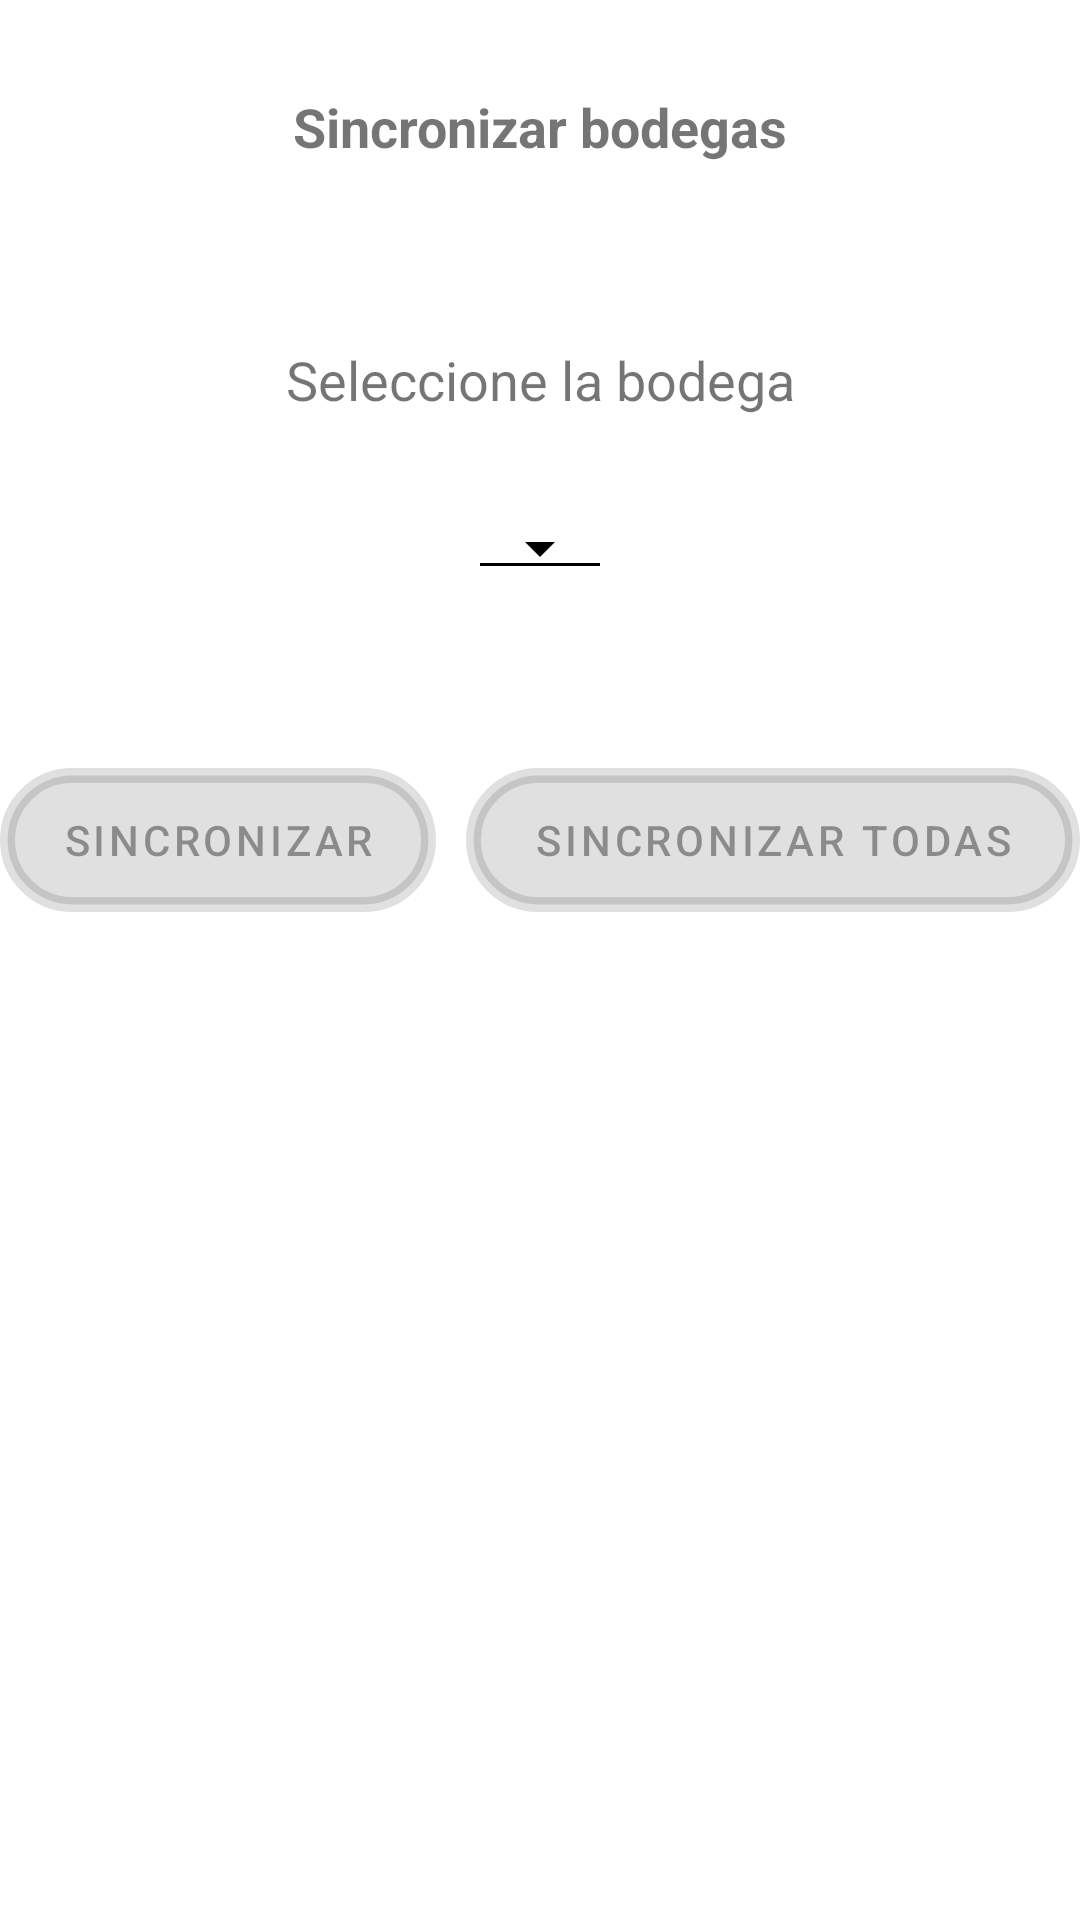

Here is an Android app screen rendered from its layout file. Give the layout XML and the strings, colors and styles it references.
<!-- AndroidManifest.xml: application theme Theme.CLNSA_OT_W -->
<!-- res/layout/activity_sinc_bodega.xml -->
<?xml version="1.0" encoding="utf-8"?>
<LinearLayout xmlns:android="http://schemas.android.com/apk/res/android"
    xmlns:app="http://schemas.android.com/apk/res-auto"
    xmlns:tools="http://schemas.android.com/tools"
    android:layout_width="match_parent"
    android:layout_height="match_parent"
    tools:context=".Vistas.SincBodega">
    <ScrollView
        android:layout_width="match_parent"
        android:layout_height="match_parent">
        <RelativeLayout
            android:layout_width="match_parent"
            android:layout_height="match_parent">

            <TextView
                android:id="@+id/textView"
                android:layout_width="match_parent"
                android:layout_height="wrap_content"
                android:gravity="center"
                android:layout_marginTop="30dp"
                android:text="Sincronizar bodegas"
                android:textSize="18sp"
                android:textStyle="bold" />
            <LinearLayout
                android:id="@+id/layout2"
                android:layout_width="match_parent"
                android:layout_height="wrap_content"
                android:layout_below="@+id/textView"
                android:layout_marginTop="50dp"
                android:gravity="center"
                android:weightSum="2"
                android:orientation="vertical">
                <LinearLayout
                    android:layout_width="match_parent"
                    android:layout_height="match_parent"
                    android:weightSum="2"
                    android:gravity="center"
                    android:orientation="vertical">
                    <TextView
                        android:layout_width="match_parent"
                        android:layout_height="match_parent"
                        android:textAlignment="center"
                        android:textSize="18sp"
                        android:layout_marginTop="10dp"
                        android:text="Seleccione la bodega"></TextView>
                    <Spinner
                        android:id="@+id/bodegasSB"
                        android:layout_width="wrap_content"
                        android:layout_height="match_parent"
                        android:textAlignment="center"
                        style="@style/Widget.AppCompat.Spinner.Underlined"
                        android:theme="@style/ThemeSpinner"
                        android:textSize="18sp"
                        android:layout_marginTop="30dp"></Spinner>
                </LinearLayout>
                <TextView
                    android:id="@+id/ultimaSB"
                    android:layout_width="match_parent"
                    android:layout_height="wrap_content"
                    android:textAlignment="center"
                    android:textSize="18sp"
                    android:text=""></TextView>
            </LinearLayout>
            <LinearLayout
                android:id="@+id/layout3"
                android:layout_width="match_parent"
                android:layout_height="match_parent"
                android:layout_below="@+id/layout2"
                android:layout_marginTop="20dp"
                android:gravity="center"
                android:orientation="horizontal">

                <Button
                    android:id="@+id/sincronizarSB"
                    android:layout_width="wrap_content"
                    android:layout_height="wrap_content"
                    android:layout_marginTop="20dp"
                    android:background="@drawable/des_act_button"
                    android:text=" Sincronizar "
                    android:enabled="false"
                    android:layout_marginBottom="30dp"></Button>

                <Button
                    android:id="@+id/sincronizarToSB"
                    android:layout_width="wrap_content"
                    android:layout_height="wrap_content"
                    android:layout_marginTop="20dp"
                    android:background="@drawable/des_act_button"
                    android:text="  Sincronizar todas  "
                    android:enabled="false"
                    android:layout_marginLeft="10dp"
                    android:layout_marginBottom="30dp"></Button>

            </LinearLayout>

        </RelativeLayout>
    </ScrollView>


</LinearLayout>
<!-- resources referenced by this layout -->
<resources>
  <!-- drawable des_act_button (drawable) -->
  <selector xmlns:android="http://schemas.android.com/apk/res/android">
      <item android:drawable="@drawable/redondo" android:state_enabled="true" />
      <item android:drawable="@drawable/redondo_desactivado" android:state_enabled="false" />
      
      <item android:drawable="@drawable/redondo" />
  </selector>
  <style name="ThemeSpinner">
          
          <item name="colorAccent">@color/black</item>
          
          <item name="colorControlNormal">@color/black</item>
      </style>
  <style name="Theme.CLNSA_OT_W" parent="Theme.MaterialComponents.DayNight.DarkActionBar">
          
          <item name="colorPrimary">@color/verde_claro</item>
          <item name="colorPrimaryVariant">@color/azul_menu</item>
          <item name="colorOnPrimary">@color/white</item>
          
          <item name="colorSecondary">@color/teal_200</item>
          <item name="colorSecondaryVariant">@color/teal_700</item>
          <item name="colorOnSecondary">@color/gris</item>
          
          <item name="android:statusBarColor" tools:targetApi="l">?attr/colorPrimaryVariant</item>
          <item name="android:textColorSecondary">@color/white</item>
          <item name="android:actionBarStyle">@style/MyActionBar</item>
          
      </style>
  <!-- drawable redondo (drawable-v24) -->
  <shape xmlns:android="http://schemas.android.com/apk/res/android" android:shape="rectangle">
  
      <solid android:color="@color/verde_claro"/>
  
      <stroke android:width="1dp" android:color="@color/verde_claro" />
  
      <corners android:radius="30dp"/>
  
      <padding android:left="0dp" android:top="0dp" android:right="0dp" android:bottom="0dp" />
  
  </shape>
  <!-- drawable redondo_desactivado (drawable) -->
  <shape xmlns:android="http://schemas.android.com/apk/res/android" android:shape="rectangle">
  
      <solid android:color="@color/gris_fondo"/>
  
      <stroke android:width="5dp" android:color="@color/gris_fondo" />
  
      <corners android:radius="30dp"/>
  
      <padding android:left="0dp" android:top="0dp" android:right="0dp" android:bottom="0dp" />
  
  </shape>
  <color name="black">#000000</color>
  <color name="verde_claro">#1ab394</color>
  <color name="azul_menu">#2f4050</color>
  <color name="white">#FFFFFFFF</color>
  <color name="teal_200">#FF03DAC5</color>
  <color name="teal_700">#FF018786</color>
  <color name="gris">#f3f3f4</color>
  <style name="MyActionBar" parent="@android:style/Widget.Holo.Light.ActionBar">
          <item name="android:titleTextStyle">@style/MyTheme.ActionBar.TitleTextStyle</item>
          <item name="android:background">@color/verde_claro</item>
      </style>
  <color name="gris_fondo">#f3f3f4</color>
  <style name="MyTheme.ActionBar.TitleTextStyle" parent="@android:style/TextAppearance.Holo.Widget.ActionBar.Title">
          <item name="android:textColor">@color/white</item>
      </style>
</resources>
